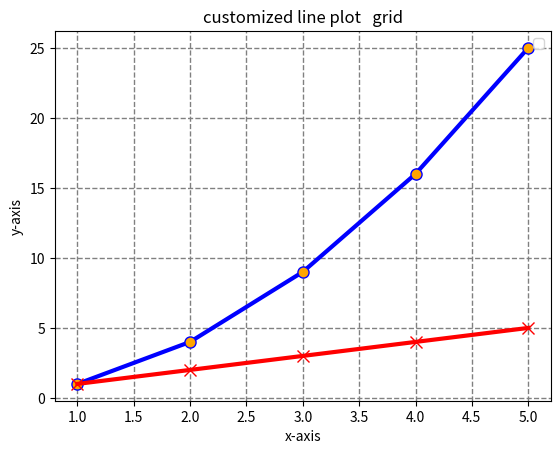

Write Python code to recreate this figure.
import matplotlib.pyplot as plt 

#data
x =[1,2,3,4,5]
y1 = [1,4,9,16,25]
y2 = [1,2,3,4,5]

#create the plot
plt.plot(x,y1,linestyle='-',color='b',linewidth=3,marker='o',markersize=8,markerfacecolor='orange')
plt.plot(x,y2,linestyle='-',color='r',linewidth=3,marker='x',markersize=8,markerfacecolor='yellow')

#title and label
plt.title('customized line plot   grid')
plt.xlabel('x-axis')
plt.ylabel('y-axis')

#create a legend method 
plt.legend()

#add the value
plt.grid(True)

#customise the grid
plt.grid(color='grey',linestyle='--',linewidth=1)
plt.show()